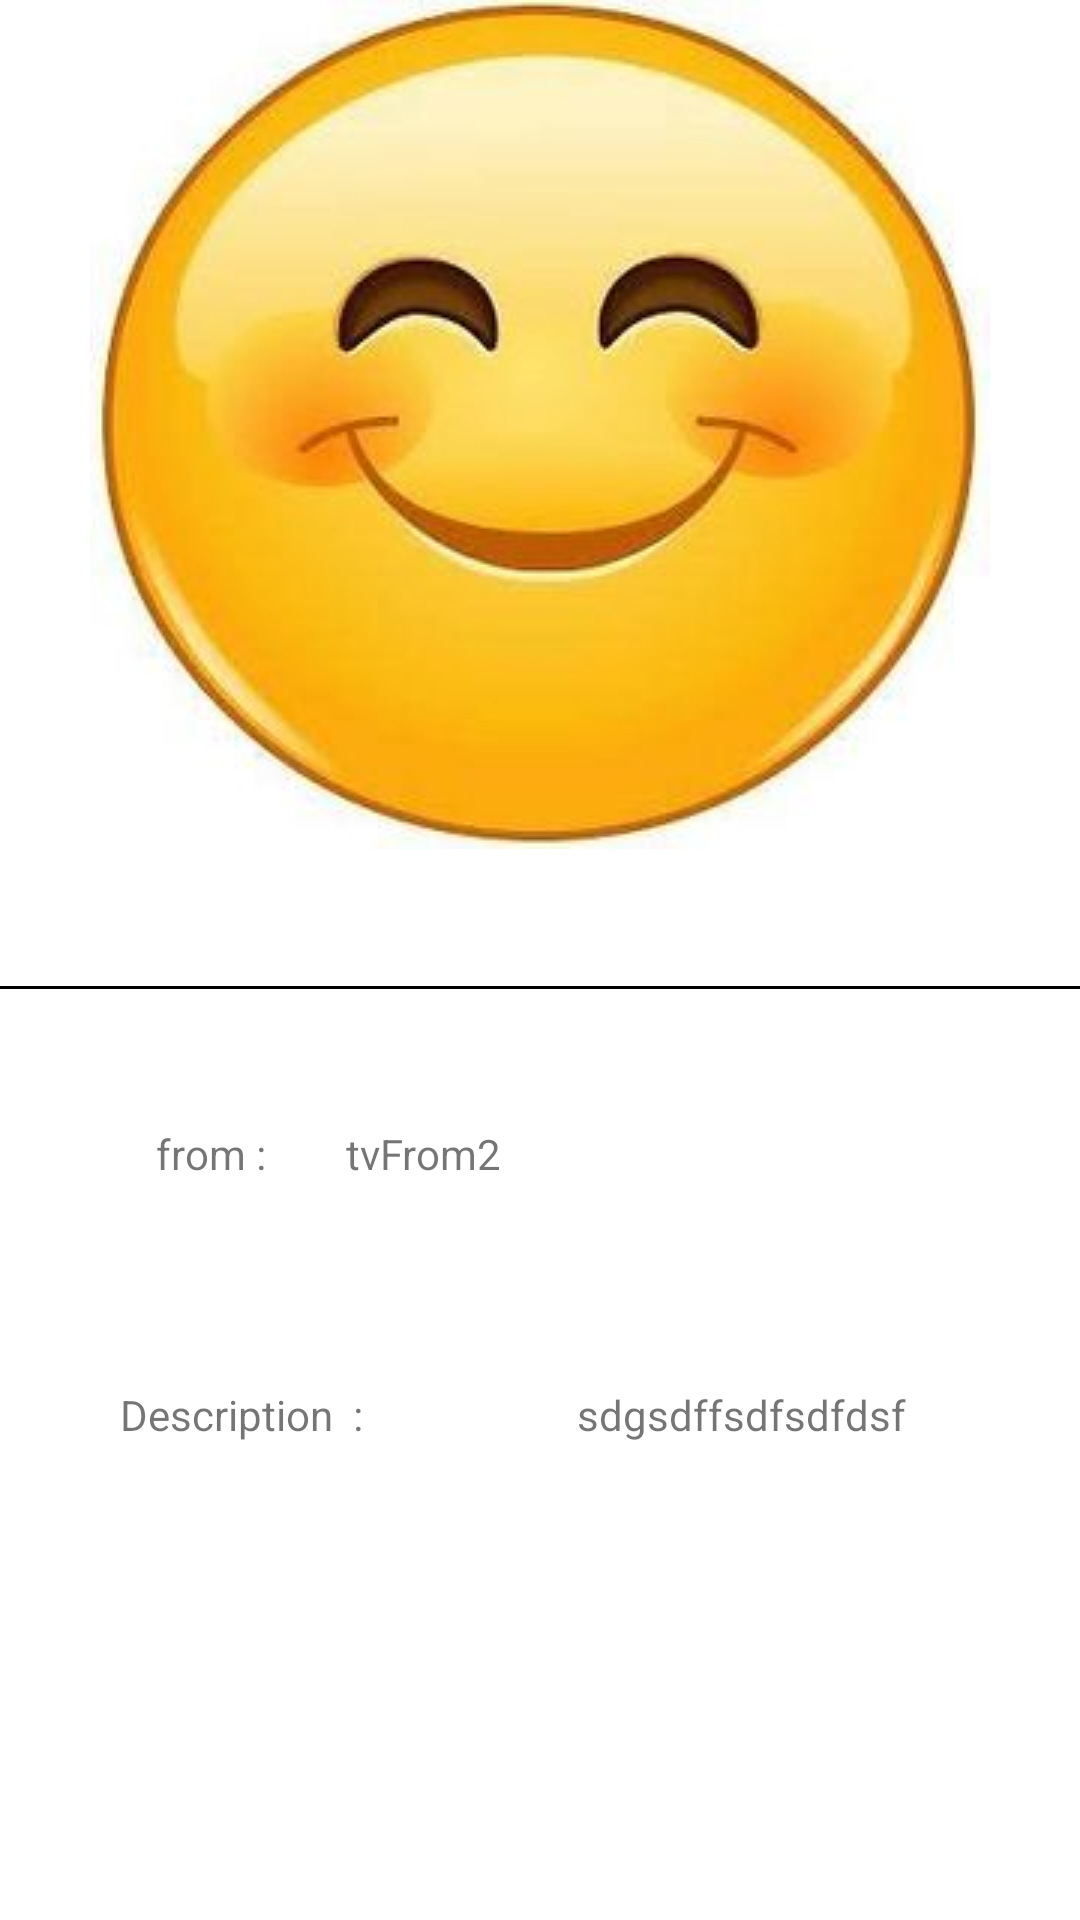

Here is an Android app screen rendered from its layout file. Give the layout XML and the strings, colors and styles it references.
<!-- AndroidManifest.xml: application theme Theme.Lap4 -->
<!-- res/layout/fragment_static.xml -->
<?xml version="1.0" encoding="utf-8"?>
<androidx.core.widget.NestedScrollView xmlns:android="http://schemas.android.com/apk/res/android"
    xmlns:app="http://schemas.android.com/apk/res-auto"
    xmlns:tools="http://schemas.android.com/tools"
    android:layout_width="match_parent"
    android:layout_height="match_parent"
    tools:context=".DetailsFragment">

<LinearLayout
    android:layout_width="match_parent"
    android:layout_height="match_parent"
    android:orientation="vertical"
    android:layout_weight="4">

    <ImageView
        android:id="@+id/imageView2"
        android:layout_weight="1"
        android:layout_width="match_parent"
        android:layout_height="0dp"
        android:src="@drawable/imag1" />
    <androidx.constraintlayout.widget.ConstraintLayout
        android:layout_width="match_parent"
        android:layout_weight="3"
        android:layout_height="0dp">

        <TextView
            android:id="@+id/tvDescription"
            android:layout_width="0dp"
            android:layout_height="wrap_content"
            android:layout_marginTop="68dp"
            android:gravity="center"
            android:text="sdgsdffsdfsdfdsf"
            app:layout_constraintEnd_toEndOf="parent"
            app:layout_constraintHorizontal_bias="0.0"
            app:layout_constraintStart_toEndOf="@+id/textView2"
            app:layout_constraintTop_toBottomOf="@+id/tvFrom" />

        <TextView
            android:id="@+id/textView"
            android:layout_width="wrap_content"
            android:layout_height="wrap_content"
            android:layout_marginStart="52dp"
            android:layout_marginTop="92dp"
            android:text="from :  "
            app:layout_constraintStart_toStartOf="parent"
            app:layout_constraintTop_toTopOf="parent" />

        <TextView
            android:id="@+id/textView2"
            android:layout_width="wrap_content"
            android:layout_height="wrap_content"
            android:layout_marginStart="40dp"
            android:layout_marginTop="68dp"
            android:text="Description  :    "
            app:layout_constraintStart_toStartOf="parent"
            app:layout_constraintTop_toBottomOf="@+id/textView" />

        <TextView
            android:id="@+id/tvFrom"
            android:layout_width="0dp"
            android:layout_height="wrap_content"
            android:layout_marginStart="20dp"
            android:layout_marginTop="92dp"
            android:text="tvFrom2"
            app:layout_constraintEnd_toEndOf="parent"
            app:layout_constraintHorizontal_bias="0.0"
            app:layout_constraintStart_toEndOf="@+id/textView"
            app:layout_constraintTop_toTopOf="parent" />

        <TextView
            android:id="@+id/textView4"
            android:layout_width="0dp"
            android:layout_height="1dp"
            android:background="@color/black"
            app:layout_constraintBottom_toTopOf="@+id/tvFrom"
            app:layout_constraintEnd_toEndOf="parent"
            app:layout_constraintHorizontal_bias="0.0"
            app:layout_constraintStart_toStartOf="parent"
            app:layout_constraintTop_toTopOf="parent" />
    </androidx.constraintlayout.widget.ConstraintLayout>
</LinearLayout>

</androidx.core.widget.NestedScrollView>
<!-- resources referenced by this layout -->
<resources>
  <!-- drawable imag1: jpg bitmap (drawable, 11368 bytes) -->
  <style name="Theme.Lap4" parent="Theme.MaterialComponents.DayNight.DarkActionBar">
          
          <item name="colorPrimary">@color/purple_500</item>
          <item name="colorPrimaryVariant">@color/purple_700</item>
          <item name="colorOnPrimary">@color/white</item>
          
          <item name="colorSecondary">@color/teal_200</item>
          <item name="colorSecondaryVariant">@color/teal_700</item>
          <item name="colorOnSecondary">@color/black</item>
          
          <item name="android:statusBarColor" tools:targetApi="l">?attr/colorPrimaryVariant</item>
          
      </style>
  <!-- not gathered from this repository: default colours our renderer supplied (Android Studio template values) -->
  <color name="purple_500">#FF6200EE</color>
  <color name="purple_700">#FF3700B3</color>
  <color name="teal_200">#FF03DAC5</color>
  <color name="teal_700">#FF018786</color>
  <color name="black">#FF000000</color>
  <color name="white">#FFFFFFFF</color>
</resources>
